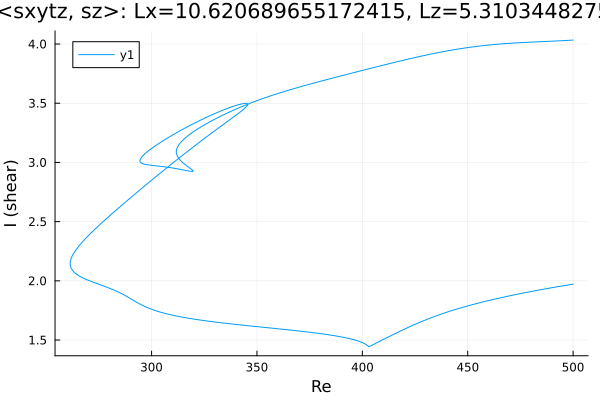

The data file committed next to this chart (first rows):
Re, shear
500.0, 4.034
498.9, 4.032
497.5, 4.031
496, 4.029
494.6, 4.028
493.2, 4.027
491.8, 4.026
490.4, 4.024
489, 4.023
487.6, 4.022
486.1, 4.021
484.7, 4.02
483.3, 4.019
481.9, 4.018
480.5, 4.016
479.1, 4.015
477.7, 4.014
476.2, 4.013
474.8, 4.011
473.4, 4.01
472, 4.009
470.6, 4.007
469.2, 4.005
467.8, 4.003
466.3, 4.002
464.9, 4
463.5, 3.997
462.1, 3.995
460.7, 3.993
459.3, 3.99
457.9, 3.988
456.4, 3.985
455, 3.982
453.6, 3.979
452.2, 3.975
450.8, 3.972
449.4, 3.968
448, 3.965
446.5, 3.961
445.1, 3.957
443.7, 3.953
442.3, 3.948
440.9, 3.944
439.5, 3.939
438.1, 3.935
436.6, 3.93
435.2, 3.925
433.8, 3.92
432.4, 3.915
431, 3.909
429.6, 3.904
428.2, 3.898
426.7, 3.893
425.3, 3.887
423.9, 3.882
422.5, 3.876
421.1, 3.87
419.7, 3.864
418.3, 3.858
416.8, 3.852
... 602 more rows
